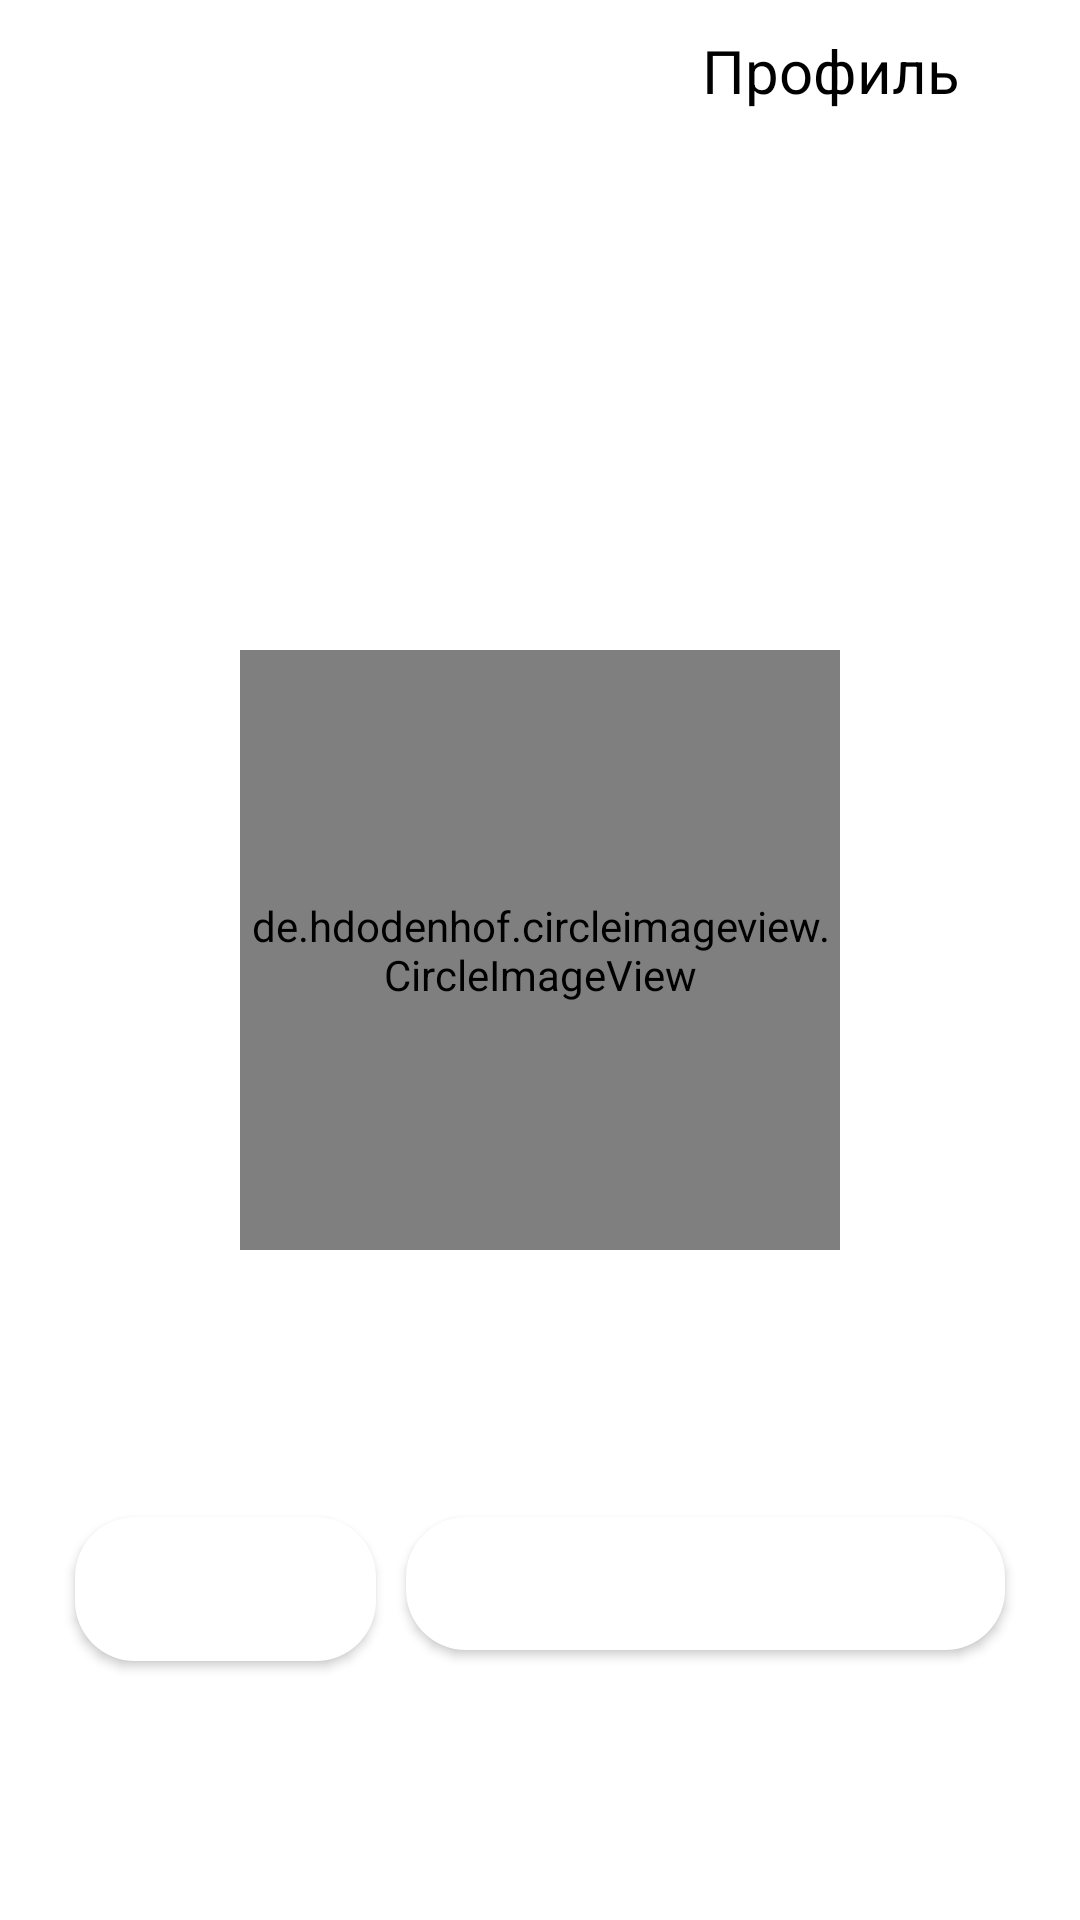

Android layout source for this screen:
<!-- AndroidManifest.xml: application theme Theme.Project_AndroidChat -->
<!-- res/layout/fragment_profile_user.xml -->
<?xml version="1.0" encoding="utf-8"?>
<FrameLayout xmlns:android="http://schemas.android.com/apk/res/android"
    xmlns:app="http://schemas.android.com/apk/res-auto"
    xmlns:tools="http://schemas.android.com/tools"
    android:layout_width="match_parent"
    android:layout_height="match_parent"
    android:orientation="vertical"
    tools:context=".Fragments.ProfileFragment">
    <TextView
        android:layout_width="wrap_content"
        android:layout_height="wrap_content"
        android:layout_gravity="right|top"
        android:paddingTop="10dp"
        android:paddingRight="40dp"
        android:text="@string/hello_blank_fragment_profile_user"
        android:textColor="#000000"
        android:textSize="20sp" />
    <RelativeLayout
        android:layout_width="match_parent"
        android:layout_height="match_parent">
       <RelativeLayout
           android:layout_width="match_parent"
           android:layout_height="wrap_content"
           android:layout_marginTop="100dp"
           android:layout_marginBottom="50dp"
           android:background="@drawable/rounded_edit_text"
           android:layout_marginLeft="15dp"
           android:layout_marginRight="15dp"
           android:id="@+id/MainRelLayout">
           <TextView
               android:id="@+id/ProfileUserName"
               android:layout_width="wrap_content"
               android:layout_height="wrap_content"
               android:layout_centerHorizontal="true"
               android:layout_marginTop="20dp"
               android:text=""
               android:textColor="@color/black"
               android:textSize="35sp"
               android:textStyle="bold" />
           <TextView
               android:id="@+id/ProfileUserId"
               android:layout_width="wrap_content"
               android:layout_height="wrap_content"
               android:layout_centerHorizontal="true"
               android:layout_marginTop="20dp"
               android:layout_below="@id/ProfilePic"
               android:textColor="@color/black"
               android:textSize="14sp" />
           <de.hdodenhof.circleimageview.CircleImageView
               android:id="@+id/ProfilePic"
               android:layout_width="200dp"
               android:layout_height="200dp"
               android:layout_marginTop="50dp"
               android:layout_below="@+id/ProfileUserName"
               android:layout_centerHorizontal="true"
               android:src="@drawable/avatar"
               app:civ_border_width="2dp"
               app:civ_border_color="#FF39BAFF"/>
           <Button
               android:id="@+id/chooseButton"
               android:layout_width="wrap_content"
               android:layout_height="wrap_content"
               android:layout_below="@id/ProfileUserId"
               android:layout_marginTop="50dp"
               android:layout_marginBottom="20dp"
               android:background="@drawable/rounded_edit_text"
               android:text="@string/choosePic"
               android:textAllCaps="false"
               android:layout_alignParentLeft="true"
               android:layout_marginLeft="10dp"
               android:textColor="@color/white"
               android:textSize="15sp" />
           <Button
               android:id="@+id/uploadButton"
               android:layout_width="wrap_content"
               android:layout_height="wrap_content"
               android:layout_below="@id/ProfileUserId"
               android:layout_marginTop="50dp"
               android:layout_marginBottom="40dp"
               android:layout_toRightOf="@id/chooseButton"
               android:background="@drawable/rounded_edit_text"
               android:layout_alignParentRight="true"
               android:text="@string/uploadPic"
               android:textAllCaps="false"
               android:layout_marginLeft="10dp"
               android:layout_marginRight="10dp"
               android:textColor="@color/white"
               android:textSize="15sp" />
       </RelativeLayout>
    </RelativeLayout>
</FrameLayout>
<!-- resources referenced by this layout -->
<resources>
  <!-- drawable rounded_edit_text (drawable) -->
  <?xml version="1.0" encoding="utf-8"?>
  <shape
      xmlns:android="http://schemas.android.com/apk/res/android"
      android:shape="rectangle"
      android:padding="10dp"
      android:layout_height="wrap_content"
      android:layout_width="wrap_content">
  
      <solid android:color="#FFFFFF" />
      <corners
          android:bottomRightRadius="20dp"
          android:bottomLeftRadius="20dp"
          android:topLeftRadius="20dp"
          android:topRightRadius="20dp" />
  </shape>
  <string name="choosePic">Выбрать фото</string>
  <string name="hello_blank_fragment_profile_user"> Профиль </string>
  <string name="uploadPic">Загрузить фото</string>
  <style name="Theme.Project_AndroidChat" parent="Theme.MaterialComponents.DayNight.DarkActionBar">
          
          <item name="colorPrimary">#39BAFF</item>
          <item name="colorPrimaryVariant">#000000</item>
          <item name="colorOnPrimary">@color/white</item>
          
          <item name="colorSecondary">@color/teal_200</item>
          <item name="colorSecondaryVariant">@color/teal_700</item>
          <item name="colorOnSecondary">@color/black</item>
          
          <item name="android:statusBarColor" tools:targetApi="l">?attr/colorPrimaryVariant</item>
      </style>
  <!-- not gathered from this repository: default colours our renderer supplied (Android Studio template values) -->
  <color name="teal_200">#FF03DAC5</color>
  <color name="teal_700">#FF018786</color>
  <color name="black">#FF000000</color>
  <color name="white">#FFFFFFFF</color>
</resources>
